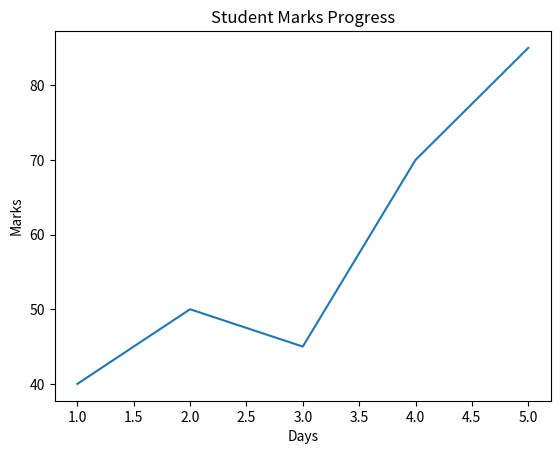

This chart was generated by the following Python code:
import matplotlib.pyplot as plt
days = [1, 2, 3, 4, 5]
marks = [40, 50, 45, 70, 85]
plt.plot(days, marks)
plt.xlabel("Days")
plt.ylabel("Marks")
plt.title("Student Marks Progress")
plt.show()
